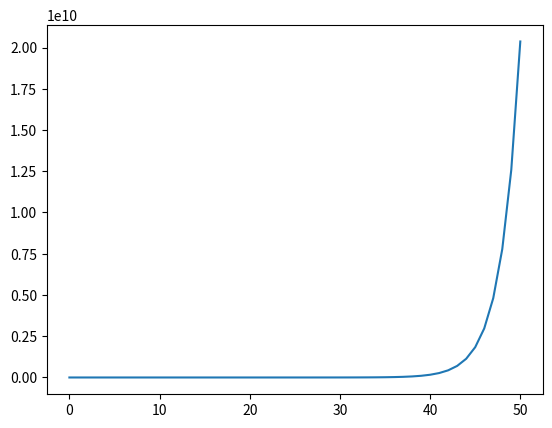

The matplotlib source for this figure:
import matplotlib.pyplot as plt
N = 0;tablica = [0];a = 0;b = 1;wynik = 0;
while N != 50:

    wynik = a+b;
    a = b;
    b = wynik;
    tablica.append(wynik);
    #print(tablica[N]);
    N = N+1;
plt.plot(tablica);
plt.show;
    